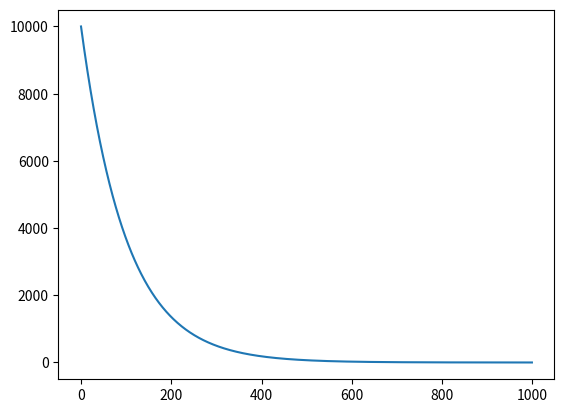

Source code (Python): (Note: this script raises an exception after producing the figure.)
from pylab import *
import numpy as np
import math 
import random
import matplotlib.pyplot as plt
import matplotlib.mlab as mlab


rate = 0.01
time = 1000
t1 = np.arange(0,time,1)
print(t1)
n0  = 10000.
def pRate(n):
    return -rate * n;
def contDecay(rate1):
    return n0 *np.exp(-t1 *rate1)
contD = contDecay(rate)
fig1 = plt.figure(1)
plt.plot(t1,contD)
fig1.show()

def prob(r): # input a probability, gives you a 1 with that probability, or a 0
    x= 0.0
    x = random.uniform(0,1)
    if x <= r:
        return 1
    return 0

def discreteDecay(N,dN,rate1):
    N.append(int(n0))
    derN = 0.0
    for x in xrange(N[0]):
            derN += prob(rate1)
    dN.append(derN)     
    for i in xrange(1,len(t1)):
        derN =0
        for x in xrange(N[i-1]):
            derN += prob(rate1)
        N.append(N[i-1] - derN )
        dN.append(derN)
    
N = []
dN = []
discreteDecay(N,dN,rate)

fig2 = plt.figure(2)
#plt.semilogy(t1,N, label='Number')
plt.plot(t1,N, label='Number')
plt.plot(t1,dN, label ='rate')

legend(bbox_to_anchor=(0.65, .85), loc=2, borderaxespad=0.)
plt.xlabel("time")
plt.ylabel("Log (base 10)")
plt.title("radioactive decay")
fig2.show()

fig3 = plt.figure(3)
#plt.semilogy(t1,N, label='Number')
plt.semilogy(t1,N, label='Number')
plt.semilogy(t1,dN, label ='rate')

legend(bbox_to_anchor=(0.65, .85), loc=2, borderaxespad=0.)
plt.xlabel("time")
plt.ylabel("Log (base 10)")
plt.title("radioactive decay")
fig3.show()
       